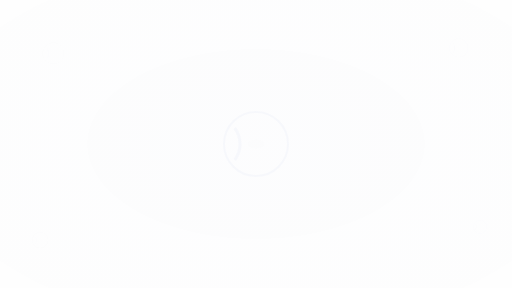
t = 0.00 s
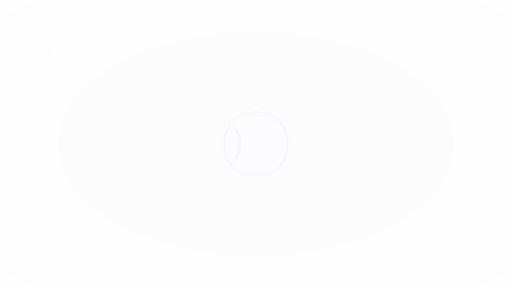
t = 1.75 s
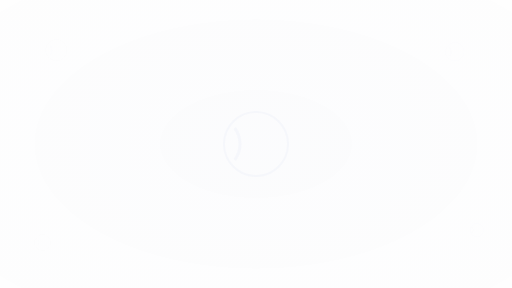
t = 3.50 s
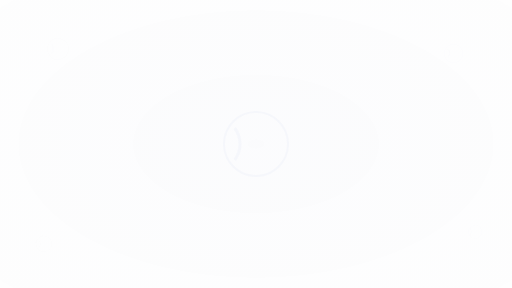
t = 5.00 s
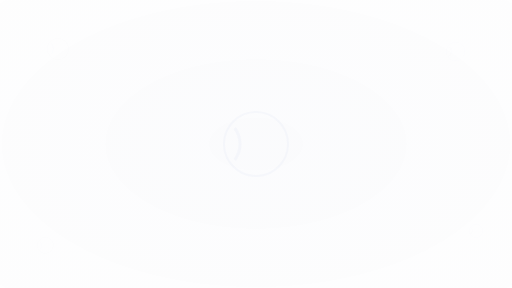
t = 6.88 s
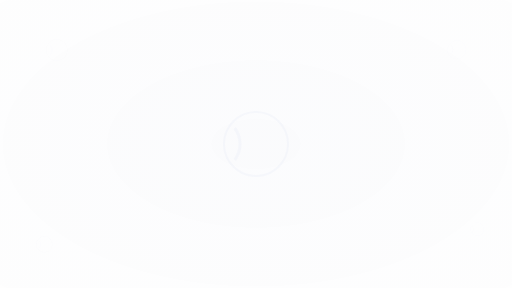
t = 8.25 s

The animated SVG that drew these frames (rendered in a browser with its animation timeline set to each time). Animation: 11 SMIL elements (animate=3,animateMotion=3,animateTransform=5); frames cover the first 8.25 s, repeats indefinitely.

<svg width="1920" height="1080" viewBox="0 0 1920 1080" xmlns="http://www.w3.org/2000/svg">
  <!-- Background -->
  <rect width="1920" height="1080" fill="#fefefe"/>
  
  <!-- Animated background with subtle logo integration -->
  <defs>
    <!-- Logo-inspired gradient -->
    <radialGradient id="logoGrad" cx="0.5" cy="0.5" r="0.8">
      <stop offset="0%" style="stop-color:#1e40af;stop-opacity:0.02"/>
      <stop offset="100%" style="stop-color:#1e40af;stop-opacity:0"/>
    </radialGradient>
    
    <!-- Pulse gradient for logo -->
    <radialGradient id="pulseGrad" cx="0.5" cy="0.5" r="0.5">
      <stop offset="0%" style="stop-color:#1e40af;stop-opacity:0.08">
        <animate attributeName="stop-opacity" values="0.08;0.03;0.08" dur="6s" repeatCount="indefinite"/>
      </stop>
      <stop offset="100%" style="stop-color:#1e40af;stop-opacity:0"/>
    </radialGradient>
    
    <!-- Moving gradient for connections -->
    <linearGradient id="flowGrad" x1="0%" y1="0%" x2="100%" y2="0%">
      <stop offset="0%" style="stop-color:#1e40af;stop-opacity:0"/>
      <stop offset="50%" style="stop-color:#3b82f6;stop-opacity:0.04">
        <animate attributeName="stop-opacity" values="0.04;0.08;0.04" dur="4s" repeatCount="indefinite"/>
      </stop>
      <stop offset="100%" style="stop-color:#1e40af;stop-opacity:0"/>
      <animateTransform attributeName="gradientTransform" type="translate" values="0 0;100 0;0 0" dur="8s" repeatCount="indefinite"/>
    </linearGradient>
  </defs>
  
  <!-- Large subtle logo watermark in center -->
  <g transform="translate(960, 540)" opacity="0.02">
    <!-- Stylized "C" for Clairient -->
    <circle cx="0" cy="0" r="120" fill="none" stroke="#1e40af" stroke-width="8"/>
    <path d="M -80 -60 A 100 100 0 0 1 -80 60" fill="none" stroke="#1e40af" stroke-width="12"/>
    
    <!-- Subtle pulse animation -->
    <circle cx="0" cy="0" r="120" fill="url(#pulseGrad)"/>
  </g>
  
  <!-- Floating logo elements (smaller) -->
  <g opacity="0.015">
    <!-- Top left -->
    <g transform="translate(200, 200)">
      <circle cx="0" cy="0" r="40" fill="none" stroke="#1e40af" stroke-width="2"/>
      <path d="M -25 -20 A 30 30 0 0 1 -25 20" fill="none" stroke="#3b82f6" stroke-width="3"/>
      <animateTransform attributeName="transform" type="translate" values="200,200;220,180;200,200" dur="12s" repeatCount="indefinite"/>
    </g>
    
    <!-- Top right -->
    <g transform="translate(1720, 180)">
      <circle cx="0" cy="0" r="35" fill="none" stroke="#3b82f6" stroke-width="2"/>
      <path d="M -22 -18 A 25 25 0 0 1 -22 18" fill="none" stroke="#1e40af" stroke-width="3"/>
      <animateTransform attributeName="transform" type="translate" values="1720,180;1700,200;1720,180" dur="10s" repeatCount="indefinite"/>
    </g>
    
    <!-- Bottom left -->
    <g transform="translate(150, 900)">
      <circle cx="0" cy="0" r="30" fill="none" stroke="#1e40af" stroke-width="2"/>
      <path d="M -20 -15 A 20 20 0 0 1 -20 15" fill="none" stroke="#3b82f6" stroke-width="2"/>
      <animateTransform attributeName="transform" type="translate" values="150,900;170,920;150,900" dur="14s" repeatCount="indefinite"/>
    </g>
    
    <!-- Bottom right -->
    <g transform="translate(1800, 850)">
      <circle cx="0" cy="0" r="25" fill="none" stroke="#3b82f6" stroke-width="2"/>
      <path d="M -18 -12 A 18 18 0 0 1 -18 12" fill="none" stroke="#1e40af" stroke-width="2"/>
      <animateTransform attributeName="transform" type="translate" values="1800,850;1780,870;1800,850" dur="11s" repeatCount="indefinite"/>
    </g>
  </g>
  
  <!-- Connecting lines with flow animation -->
  <g opacity="0.015">
    <!-- Horizontal connections -->
    <line x1="200" y1="200" x2="960" y2="540" stroke="url(#flowGrad)" stroke-width="1"/>
    <line x1="960" y1="540" x2="1720" y2="180" stroke="url(#flowGrad)" stroke-width="1"/>
    <line x1="150" y1="900" x2="960" y2="540" stroke="url(#flowGrad)" stroke-width="1"/>
    <line x1="960" y1="540" x2="1800" y2="850" stroke="url(#flowGrad)" stroke-width="1"/>
    
    <!-- Subtle data flow particles -->
    <circle r="2" fill="#1e40af" opacity="0.2">
      <animateMotion dur="8s" repeatCount="indefinite">
        <path d="M 200 200 Q 580 370 960 540"/>
      </animateMotion>
    </circle>
    
    <circle r="1.5" fill="#3b82f6" opacity="0.15">
      <animateMotion dur="10s" repeatCount="indefinite" begin="2s">
        <path d="M 1720 180 Q 1340 360 960 540"/>
      </animateMotion>
    </circle>
    
    <circle r="2" fill="#1e40af" opacity="0.2">
      <animateMotion dur="12s" repeatCount="indefinite" begin="4s">
        <path d="M 150 900 Q 555 720 960 540"/>
      </animateMotion>
    </circle>
  </g>
  
  <!-- Subtle geometric patterns -->
  <g opacity="0.008">
    <!-- Grid pattern -->
    <defs>
      <pattern id="gridPattern" width="80" height="80" patternUnits="userSpaceOnUse">
        <circle cx="40" cy="40" r="1" fill="#1e40af" opacity="0.3"/>
        <line x1="0" y1="40" x2="80" y2="40" stroke="#1e40af" stroke-width="0.5" opacity="0.2"/>
        <line x1="40" y1="0" x2="40" y2="80" stroke="#1e40af" stroke-width="0.5" opacity="0.2"/>
      </pattern>
    </defs>
    <rect width="1920" height="1080" fill="url(#gridPattern)"/>
  </g>
  
  <!-- Breathing/pulsing overlay for depth -->
  <rect width="1920" height="1080" fill="url(#logoGrad)" opacity="0.5">
    <animate attributeName="opacity" values="0.5;0.8;0.5" dur="15s" repeatCount="indefinite"/>
  </rect>
</svg>